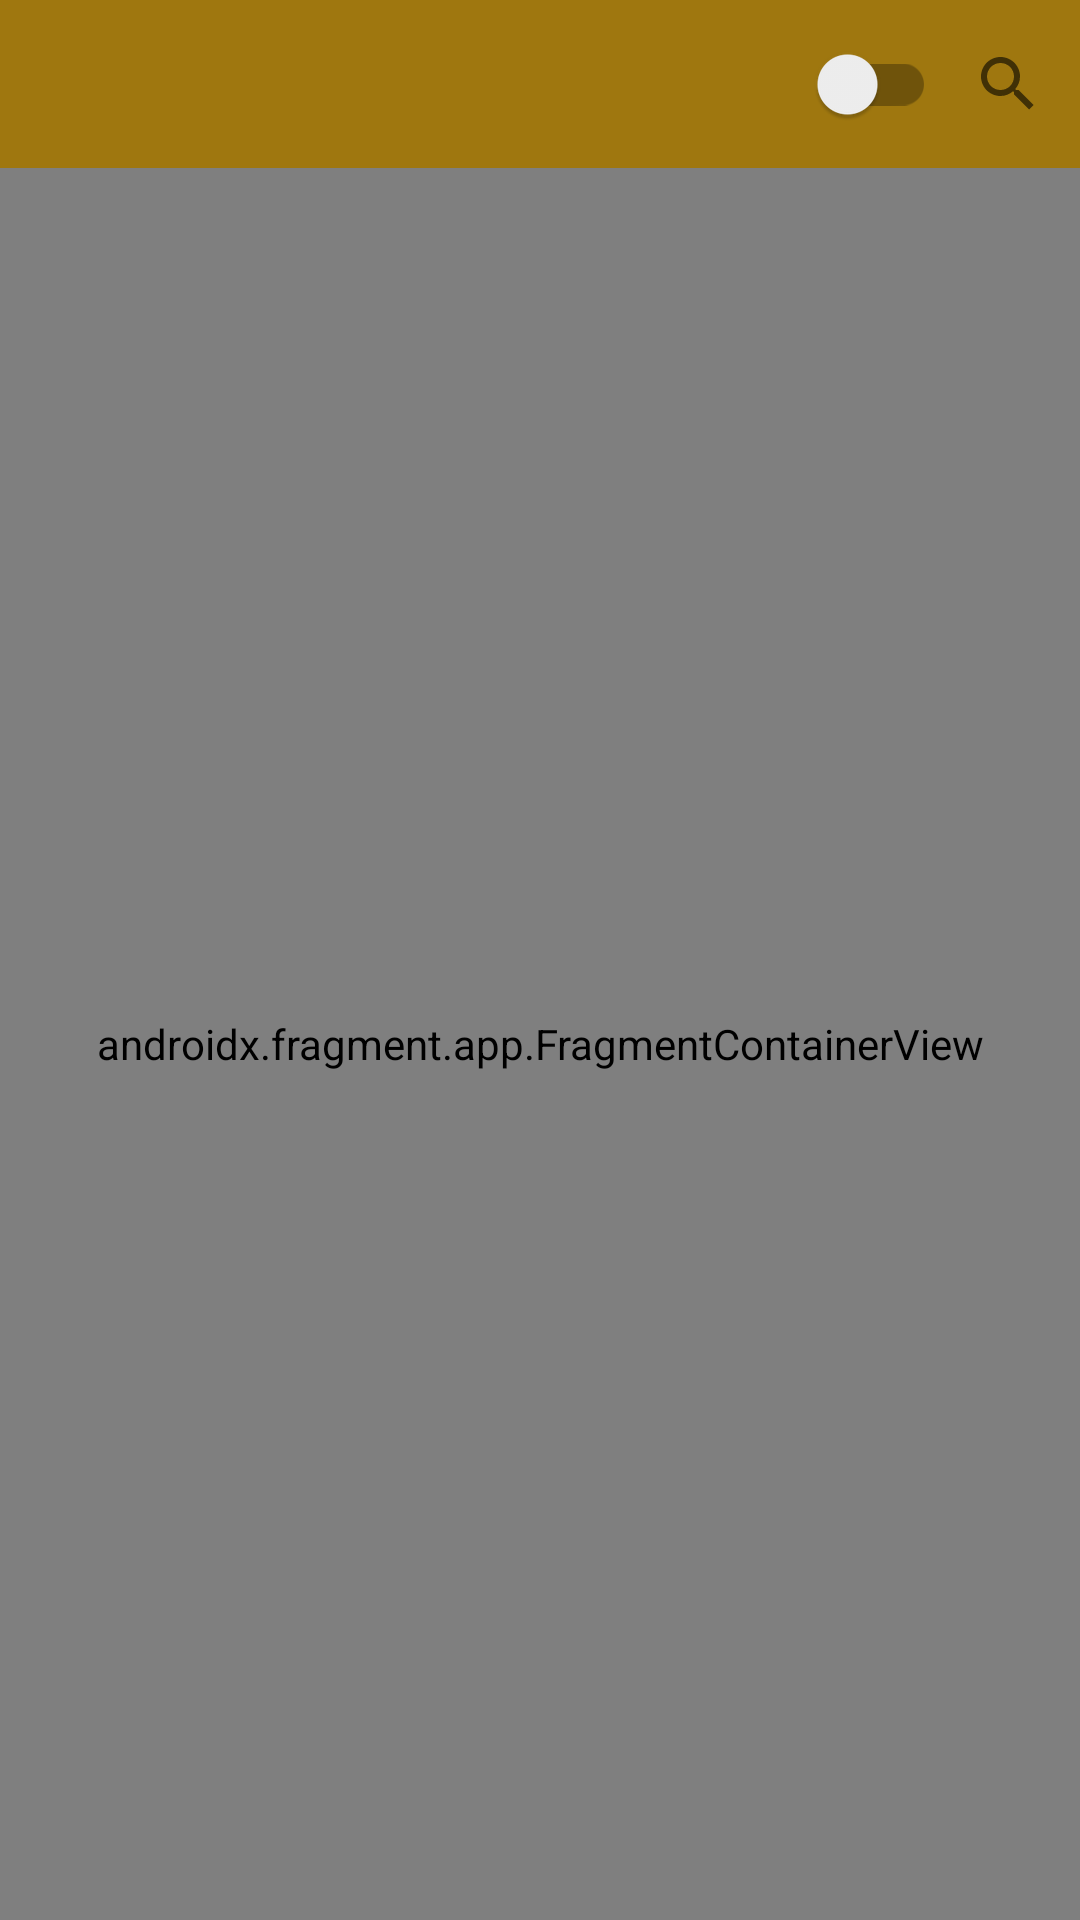

Write the Android layout XML for this screen, with the resource values it uses.
<!-- AndroidManifest.xml: application theme Theme.HarryPotterSpells -->
<!-- res/layout/activity_main.xml -->
<?xml version="1.0" encoding="utf-8"?>
<LinearLayout xmlns:android="http://schemas.android.com/apk/res/android"
    xmlns:app="http://schemas.android.com/apk/res-auto"
    xmlns:tools="http://schemas.android.com/tools"
    android:id="@+id/container"
    android:layout_width="match_parent"
    android:layout_height="match_parent"
    android:orientation="vertical">

    <androidx.appcompat.widget.Toolbar
        android:id="@+id/toolbar"
        android:layout_width="match_parent"
        android:layout_height="?attr/actionBarSize"
        android:background="?colorPrimary"
        app:menu="@menu/menu_spells"
        app:titleTextColor="@color/black"
        tools:title="@string/app_name" />

    <androidx.fragment.app.FragmentContainerView
        android:id="@+id/nav_host_fragment"
        android:name="androidx.navigation.fragment.NavHostFragment"
        android:layout_width="match_parent"
        android:layout_height="match_parent"
        app:defaultNavHost="true"
        app:navGraph="@navigation/nav_graph" />

</LinearLayout>
<!-- resources referenced by this layout -->
<resources>
  <color name="black">#FF000000</color>
  <string name="app_name">Harry Potter Spells</string>
  <style name="Theme.HarryPotterSpells" parent="Theme.MaterialComponents.DayNight.NoActionBar">
          
          <item name="colorPrimary">@color/brown_500</item>
          <item name="colorPrimaryVariant">@color/brown_700</item>
          <item name="colorOnPrimary">@color/white</item>
          <item name="searchViewStyle">@style/Widget.AppCompat.SearchView.Spells</item>
          
          <item name="colorSecondary">@color/light_green_500</item>
          <item name="colorSecondaryVariant">@color/light_green_700</item>
          <item name="colorOnSecondary">@color/black</item>
          
          <item name="android:statusBarColor" tools:targetApi="l">?attr/colorPrimaryVariant</item>
          
      </style>
  <color name="brown_500">#9f770f</color>
  <color name="brown_700">#6c4c00</color>
  <color name="white">#FFFFFFFF</color>
  <style name="Widget.AppCompat.SearchView.Spells">
          <item name="searchHintIcon">@null</item>
      </style>
  <color name="light_green_500">#a5d6a7</color>
  <color name="light_green_700">#689f38</color>
</resources>
